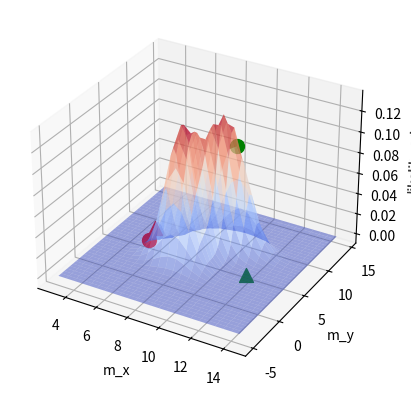

This chart was generated by the following Python code:
import math
import numpy as np
import scipy.stats
import matplotlib.pyplot as plt
from mpl_toolkits.mplot3d import Axes3D
from matplotlib import cm

def likelihood(m):
    x0 = np.array([12, 4]) # tower 0
    x1 = np.array([5, 7]) # tower 1
    d0 = 3.9 # distance measurement 0
    d1 = 4.5 # distance measurement 1
    var0 = 1 # variance 0
    var1 = 1.5 # variance 1
    # calculate the expected distance measurements
    d0_hat = math.sqrt(np.sum(np.square(m - x0)))
    d1_hat = math.sqrt(np.sum(np.square(m - x1)))
    # evaluate sensor model
    pdf_0 = scipy.stats.norm.pdf(d0, d0_hat, math.sqrt(var0))
    pdf_1 = scipy.stats.norm.pdf(d1, d1_hat, math.sqrt(var1))
    return pdf_0 * pdf_1

# locations of interest
m_0 = np.array([10, 8]) # uni
m_1 = np.array([6, 3]) # home
x_0 = np.array([12, 4]) # tower 0
x_1 = np.array([5, 7]) # tower 1

x = np.arange(3.0,15.0,0.5)
y = np.arange(-5.0,15.0,0.5)
X, Y = np.meshgrid(x,y)

z = np.array([likelihood(np.array([x, y])) for x, y in zip(X.flatten(), Y.flatten())])
Z = z.reshape(X.shape)

fig = plt.figure()
ax = fig.add_subplot(111, projection='3d')
ax.plot_surface(X, Y, Z, rstride=1, cstride=1, cmap=cm.coolwarm, alpha=0.5)

ax.scatter(m_0[0], m_0[1], likelihood(m_0), c='g', marker='o', s=100)
ax.scatter(m_1[0], m_1[1], likelihood(m_1), c='r', marker='o', s=100)
ax.scatter(x_0[0], x_0[1], likelihood(x_0), c='g', marker='^', s=100)
ax.scatter(x_1[0], x_1[1], likelihood(x_1), c='r', marker='^', s=100)

ax.set_xlabel('m_x')
ax.set_ylabel('m_y')
ax.set_zlabel('likelihood')

plt.savefig('likelihood plot')